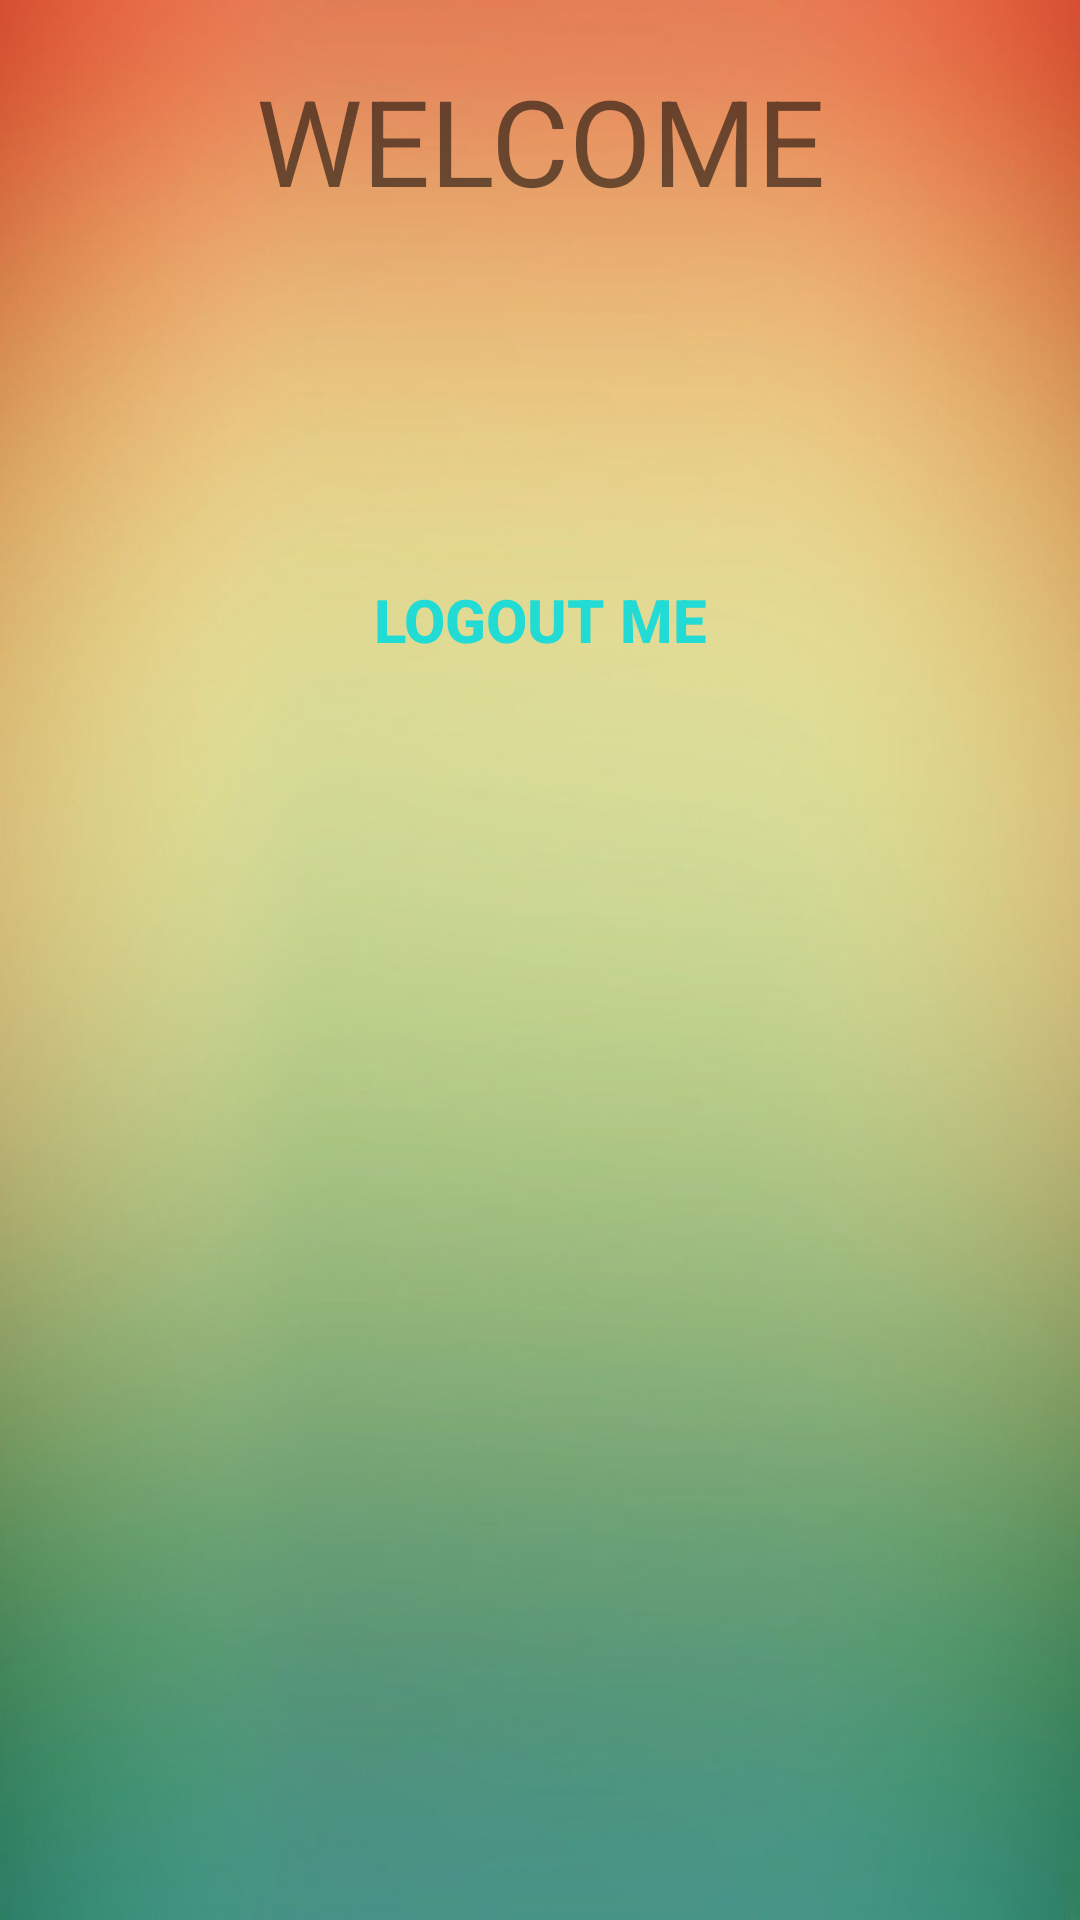

The Android layout XML behind this screen, and the referenced resources:
<!-- AndroidManifest.xml: application theme AppTheme -->
<!-- res/layout/dashboard.xml -->
<?xml version="1.0" encoding="utf-8"?>
<LinearLayout xmlns:android="http://schemas.android.com/apk/res/android"
    android:layout_width="match_parent"
    android:layout_height="match_parent"
    android:orientation="vertical"
    android:background="@drawable/background"
    android:weightSum="1">
    
    <TextView android:layout_width="fill_parent"
        	  android:layout_height="wrap_content"
        	  android:text="WELCOME"
        	  android:textSize="40dip"
        	  android:gravity="center"
        	  android:layout_marginTop="20dip"/>

    <TextView
            android:layout_width="wrap_content"
            android:layout_height="wrap_content"
            android:textAppearance="?android:attr/textAppearanceLarge"
            android:id="@+id/firstandlast"
            android:layout_gravity="center_horizontal"/>

    <Button android:layout_width="fill_parent"
        android:layout_height="wrap_content"
        android:text="Logout Me"
        android:textSize="20dip"
        android:textColor="#21dbd4"
        android:textStyle="bold" 
        android:id="@+id/btnLogout"
        android:layout_marginTop="80dip"
        android:background="@null"/>

</LinearLayout>
<!-- resources referenced by this layout -->
<resources>
  <!-- drawable background: jpg bitmap (drawable, 39167 bytes) -->
</resources>
